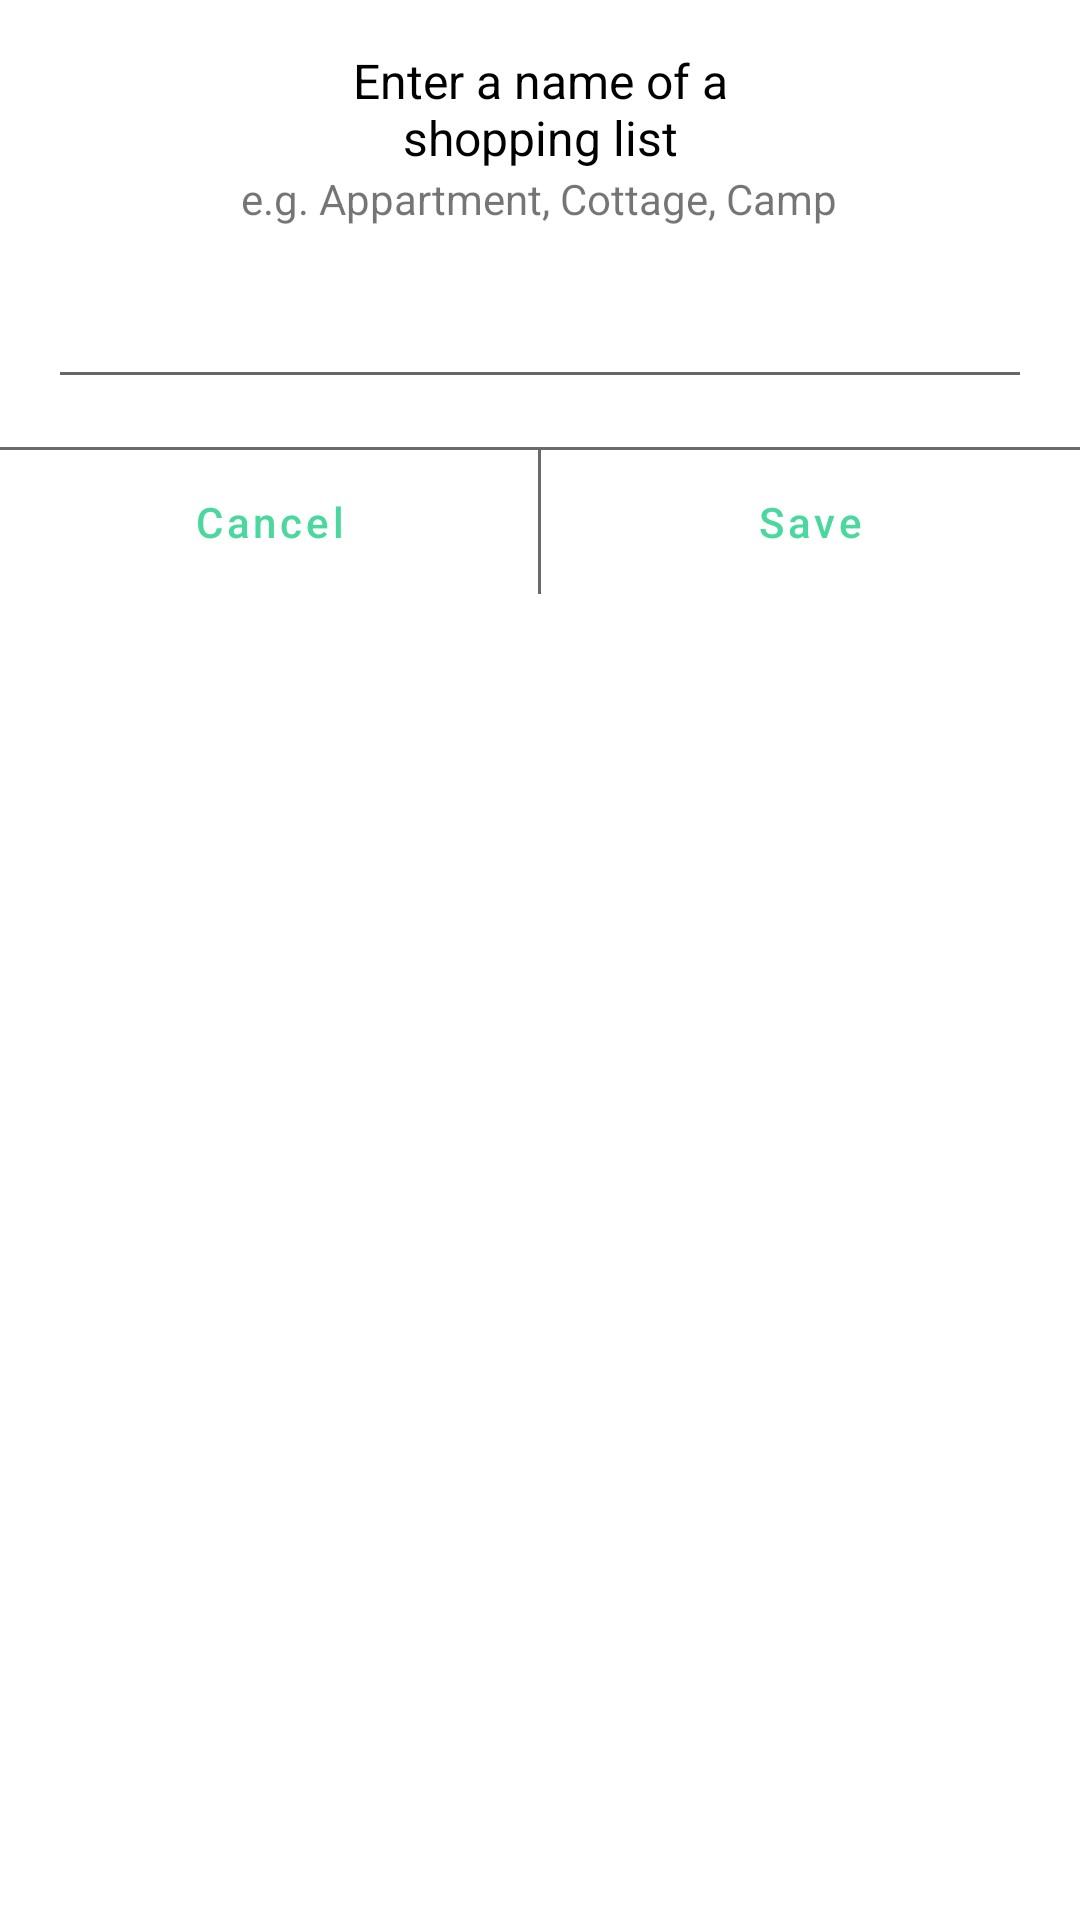

Here is an Android app screen rendered from its layout file. Give the layout XML and the strings, colors and styles it references.
<!-- AndroidManifest.xml: application theme Theme.MyFood -->
<!-- res/layout/dialog_new_list.xml -->
<?xml version="1.0" encoding="utf-8"?>
<LinearLayout xmlns:android="http://schemas.android.com/apk/res/android"
    android:orientation="vertical" android:layout_width="match_parent"
    android:layout_height="match_parent"
    android:gravity="center_horizontal"
    android:paddingTop="16dp">

    <TextView
        android:layout_width="128dp"
        android:layout_height="wrap_content"
        android:text="@string/enter_a_name_of_a_shopping_list"
        android:textSize="16sp"
        android:textColor="@color/black"
        android:textAlignment="center"
        />
    <TextView
        android:layout_width="wrap_content"
        android:layout_height="wrap_content"
        android:text="@string/e_g_appartment_cottage_camp"/>

        <EditText
            android:id="@+id/new_list_name"
            android:layout_width="match_parent"
            android:layout_height="wrap_content"
            android:layout_margin="16dp"
            android:inputType="text" />

    <View
        android:layout_width="match_parent"
        android:layout_height="1dp"
        android:background="@color/darkgray"/>

    <LinearLayout
        android:layout_width="match_parent"
        android:layout_height="wrap_content"
        android:orientation="horizontal">

        <View
            android:layout_width="0dp"
            android:layout_height="0dp"
            android:layout_weight="1"/>

        <Button
            android:id="@+id/btn_new_list_cancel"
            android:text="@string/cancel"
            android:textColor="@color/light_green"
            android:textAllCaps="false"
            style="@style/Widget.MaterialComponents.Button.TextButton"
            android:layout_width="wrap_content"
            android:layout_height="wrap_content" />

        <View
            android:layout_width="0dp"
            android:layout_height="0dp"
            android:layout_weight="1"/>

        <View
            android:layout_width="1dp"
            android:layout_height="match_parent"
            android:background="@color/darkgray"/>

        <View
            android:layout_width="0dp"
            android:layout_height="0dp"
            android:layout_weight="1"/>

        <Button
            android:id="@+id/btn_new_list_save"
            android:text="@string/save"
            style="@style/Widget.MaterialComponents.Button.TextButton"
            android:textColor="@color/light_green"
            android:textAllCaps="false"
            android:layout_width="wrap_content"
            android:layout_height="wrap_content"/>

        <View
            android:layout_width="0dp"
            android:layout_height="0dp"
            android:layout_weight="1"/>

    </LinearLayout>


</LinearLayout>
<!-- resources referenced by this layout -->
<resources>
  <color name="black">#FF000000</color>
  <color name="darkgray">#6A6A6A</color>
  <color name="light_green">#4BD89E</color>
  <string name="cancel">Cancel</string>
  <string name="e_g_appartment_cottage_camp">e.g. Appartment, Cottage, Camp</string>
  <string name="enter_a_name_of_a_shopping_list">Enter a name of a shopping list</string>
  <string name="save">Save</string>
  <style name="Theme.MyFood" parent="Theme.MaterialComponents.DayNight.NoActionBar">
          
          <item name="colorPrimary">#B3B3B3</item>
          <item name="colorPrimaryVariant">#020202</item>
          <item name="colorOnPrimary">@color/white</item>
          
          <item name="colorSecondary">@color/light_green</item>
          <item name="colorSecondaryVariant">#4BD89E</item>
          <item name="colorOnSecondary">#6A6A6A</item>
          
          <item name="android:statusBarColor" tools:targetApi="l">?attr/colorPrimaryVariant</item>
          
          <item name="android:windowBackground">#FBFFFFFF</item>
      </style>
  <color name="white">#FFFFFFFF</color>
</resources>
